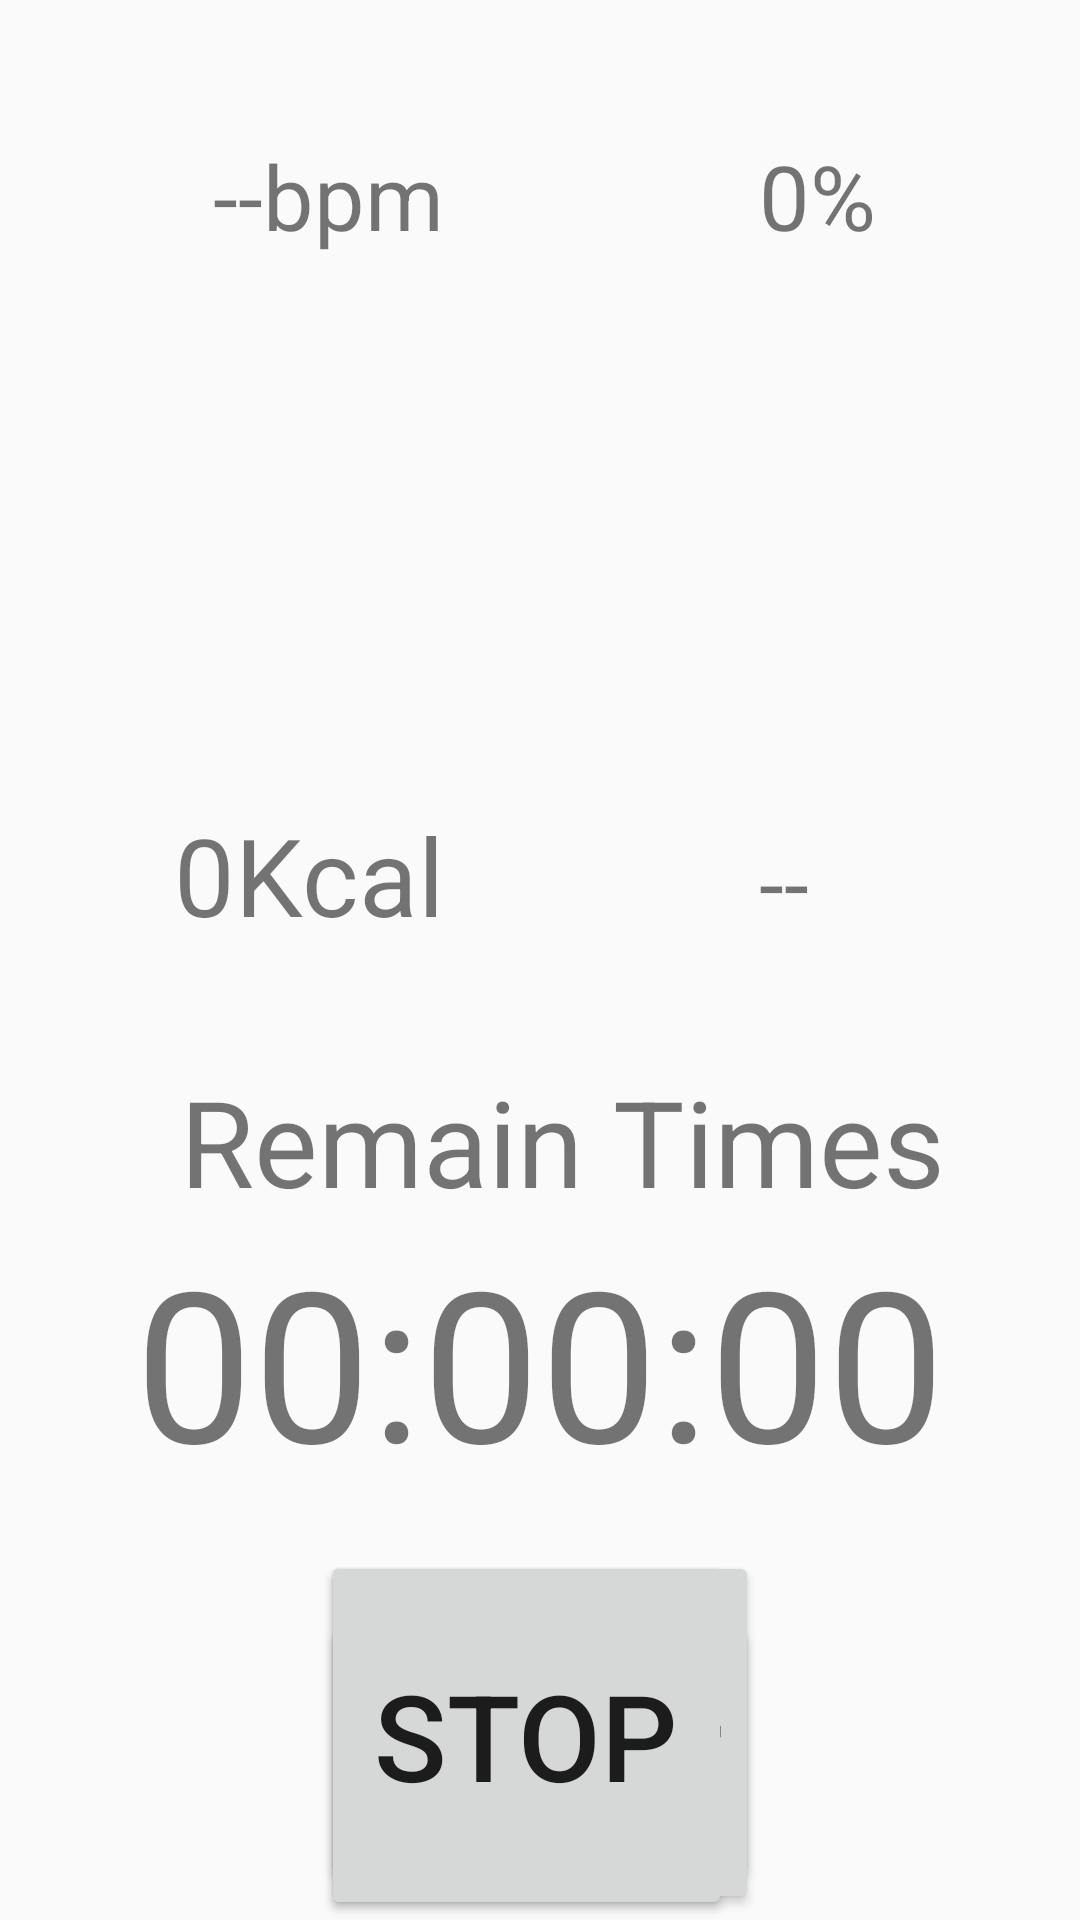

Reconstruct the res/layout file that produces this screen, plus the resources it refers to.
<!-- AndroidManifest.xml: application theme AppTheme -->
<!-- res/layout/exercise_main.xml -->
<?xml version="1.0" encoding="utf-8"?>
<android.widget.RelativeLayout xmlns:android="http://schemas.android.com/apk/res/android"
    xmlns:app="http://schemas.android.com/apk/res-auto"
    xmlns:tools="http://schemas.android.com/tools"
    android:layout_width="match_parent"
    android:layout_height="match_parent"
    tools:context="kssproject.com.smproject.ExerciseActivity"
    tools:layout_editor_absoluteX="0dp"
    tools:layout_editor_absoluteY="75dp">


    <ProgressBar
        android:id="@+id/progressBar_today"
        style="?android:attr/progressBarStyleHorizontal"
        android:layout_width="140dp"
        android:layout_height="140dp"
        android:layout_alignParentEnd="true"
        android:layout_alignTop="@+id/progressBarToday"
        android:layout_marginEnd="40dp"
        android:indeterminate="false"
        android:max="60000"
        android:progress="0"
        android:progressDrawable="@drawable/circular_progress_bar" />
    <ProgressBar
        android:id="@+id/progressBar2"
        style="?android:attr/progressBarStyleHorizontal"
        android:layout_width="140dp"
        android:layout_height="140dp"
        android:indeterminate="false"
        android:max="100"
        android:progress="0"
        android:progressDrawable="@drawable/circular_progress_bar"
        android:layout_marginEnd="21dp"
        android:layout_alignParentTop="true"
        android:layout_toStartOf="@+id/progressBar_today" />


    <TextView
        android:id="@+id/textView7"
        android:layout_width="wrap_content"
        android:layout_height="wrap_content"
        android:text="00:00:00"
        android:textSize="70dp"
        android:layout_above="@+id/frameLayout"
        android:layout_centerHorizontal="true"
        android:layout_marginBottom="17dp" />

    <TextView
        android:id="@+id/textView8"
        android:layout_width="wrap_content"
        android:layout_height="wrap_content"
        android:text="Remain Times"
        android:textSize="40sp"
        android:layout_above="@+id/textView7"
        android:layout_alignEnd="@+id/textView7" />

    <FrameLayout
        android:id="@+id/frameLayout"
        android:layout_width="wrap_content"
        android:layout_height="wrap_content"
        android:layout_alignParentBottom="true"
        android:layout_centerHorizontal="true">

        <Button
            android:id="@+id/button"
            android:layout_width="match_parent"
            android:layout_height="match_parent"
            android:layout_alignBottom="@+id/button2"
            android:layout_centerHorizontal="true"
            android:layout_marginBottom="11dp"
            android:text="Scan"
            android:textSize="40dp" />

        <Button
            android:id="@+id/button2"
            android:layout_width="match_parent"
            android:layout_height="100dp"
            android:layout_below="@+id/textView7"
            android:layout_marginTop="21dp"
            android:layout_toStartOf="@+id/button"
            android:text="Start"
            android:textSize="40dp" />

        <Button
            android:id="@+id/button3"
            android:layout_width="137dp"
            android:layout_height="123dp"
            android:layout_alignBaseline="@+id/button2"
            android:layout_alignBottom="@+id/button2"
            android:layout_toEndOf="@+id/button"
            android:text="Stop"
            android:textSize="40dp" />


    </FrameLayout>

    <TextView
        android:id="@+id/textView2"
        android:layout_width="wrap_content"
        android:layout_height="wrap_content"
        android:text="--bpm"
        android:textSize="30dp"
        android:layout_marginStart="11dp"
        android:layout_marginTop="45dp"
        android:layout_alignParentTop="true"
        android:layout_alignStart="@+id/textView8" />

    <TextView
        android:id="@+id/textView"
        android:layout_width="wrap_content"
        android:layout_height="wrap_content"
        android:layout_alignBaseline="@+id/textView4"
        android:layout_alignBottom="@+id/textView4"
        android:layout_toEndOf="@+id/frameLayout"
        android:text="--"
        android:textSize="30dp" />

    <TextView
        android:id="@+id/textView4"
        android:layout_width="wrap_content"
        android:layout_height="wrap_content"
        android:layout_marginBottom="38dp"
        android:text="0Kcal"
        android:textSize="36sp"
        android:layout_above="@+id/textView8"
        android:layout_alignEnd="@+id/textView2" />

    <TextView
        android:id="@+id/textView5"
        android:layout_width="wrap_content"
        android:layout_height="wrap_content"
        android:text="0%"
        android:textSize="30dp"
        android:layout_alignBaseline="@+id/textView2"
        android:layout_alignBottom="@+id/textView2"
        android:layout_alignStart="@+id/textView" />

</android.widget.RelativeLayout>
<!-- resources referenced by this layout -->
<resources>
  <!-- drawable circular_progress_bar (drawable) -->
  <?xml version="1.0" encoding="utf-8"?>
      <layer-list xmlns:android="http://schemas.android.com/apk/res/android" >
          <item android:id="@android:id/progress">
              <shape
                  android:innerRadiusRatio="3"
                  android:shape="ring"
                  android:thicknessRatio="7.0"
                  android:useLevel="true">
                  <gradient
                      android:startColor="#fbf400"
                      android:endColor="#fb0000"
                      android:centerColor="#00FF00"
                      android:type="sweep" />
              </shape>
          </item>
      </layer-list>
  <style name="AppTheme" parent="Theme.AppCompat.Light.DarkActionBar">
  
      </style>
</resources>
